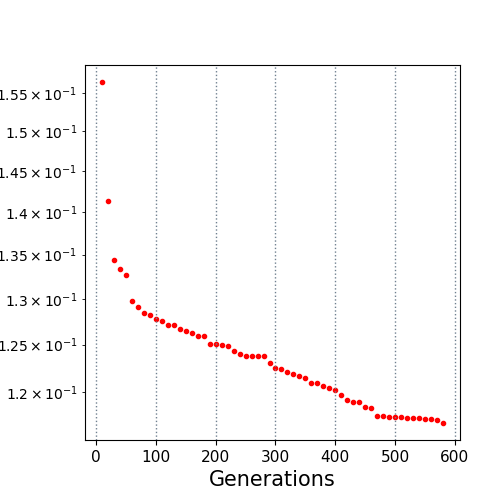

The table this chart was drawn from, first rows:
10.0, 0.156473
20.0, 0.1414
30.0, 0.1343
40.0, 0.1333
50.0, 0.1326
60.0, 0.1297
70.0, 0.129
80.0, 0.1285
90.0, 0.1282
100.0, 0.1278
110.0, 0.1276
120.0, 0.1271
130.0, 0.1271
140.0, 0.1266
150.0, 0.1265
160.0, 0.1262
170.0, 0.1259
180.0, 0.1259
190.0, 0.125
200.0, 0.125
210.0, 0.1249
220.0, 0.1249
230.0, 0.1243
240.0, 0.124
250.0, 0.1238
260.0, 0.1237
270.0, 0.1237
280.0, 0.1237
290.0, 0.1231
300.0, 0.1225
310.0, 0.1224
320.0, 0.1221
330.0, 0.1219
340.0, 0.1217
350.0, 0.1215
360.0, 0.121
370.0, 0.121
380.0, 0.1206
390.0, 0.1205
400.0, 0.1202
410.0, 0.1197
420.0, 0.1192
430.0, 0.119
440.0, 0.119
450.0, 0.1185
460.0, 0.1184
470.0, 0.1176
480.0, 0.1176
490.0, 0.1175
500.0, 0.1175
510.0, 0.1175
520.0, 0.1174
530.0, 0.1174
540.0, 0.1174
550.0, 0.1173
560.0, 0.1173
570.0, 0.1171
580.0, 0.1169
